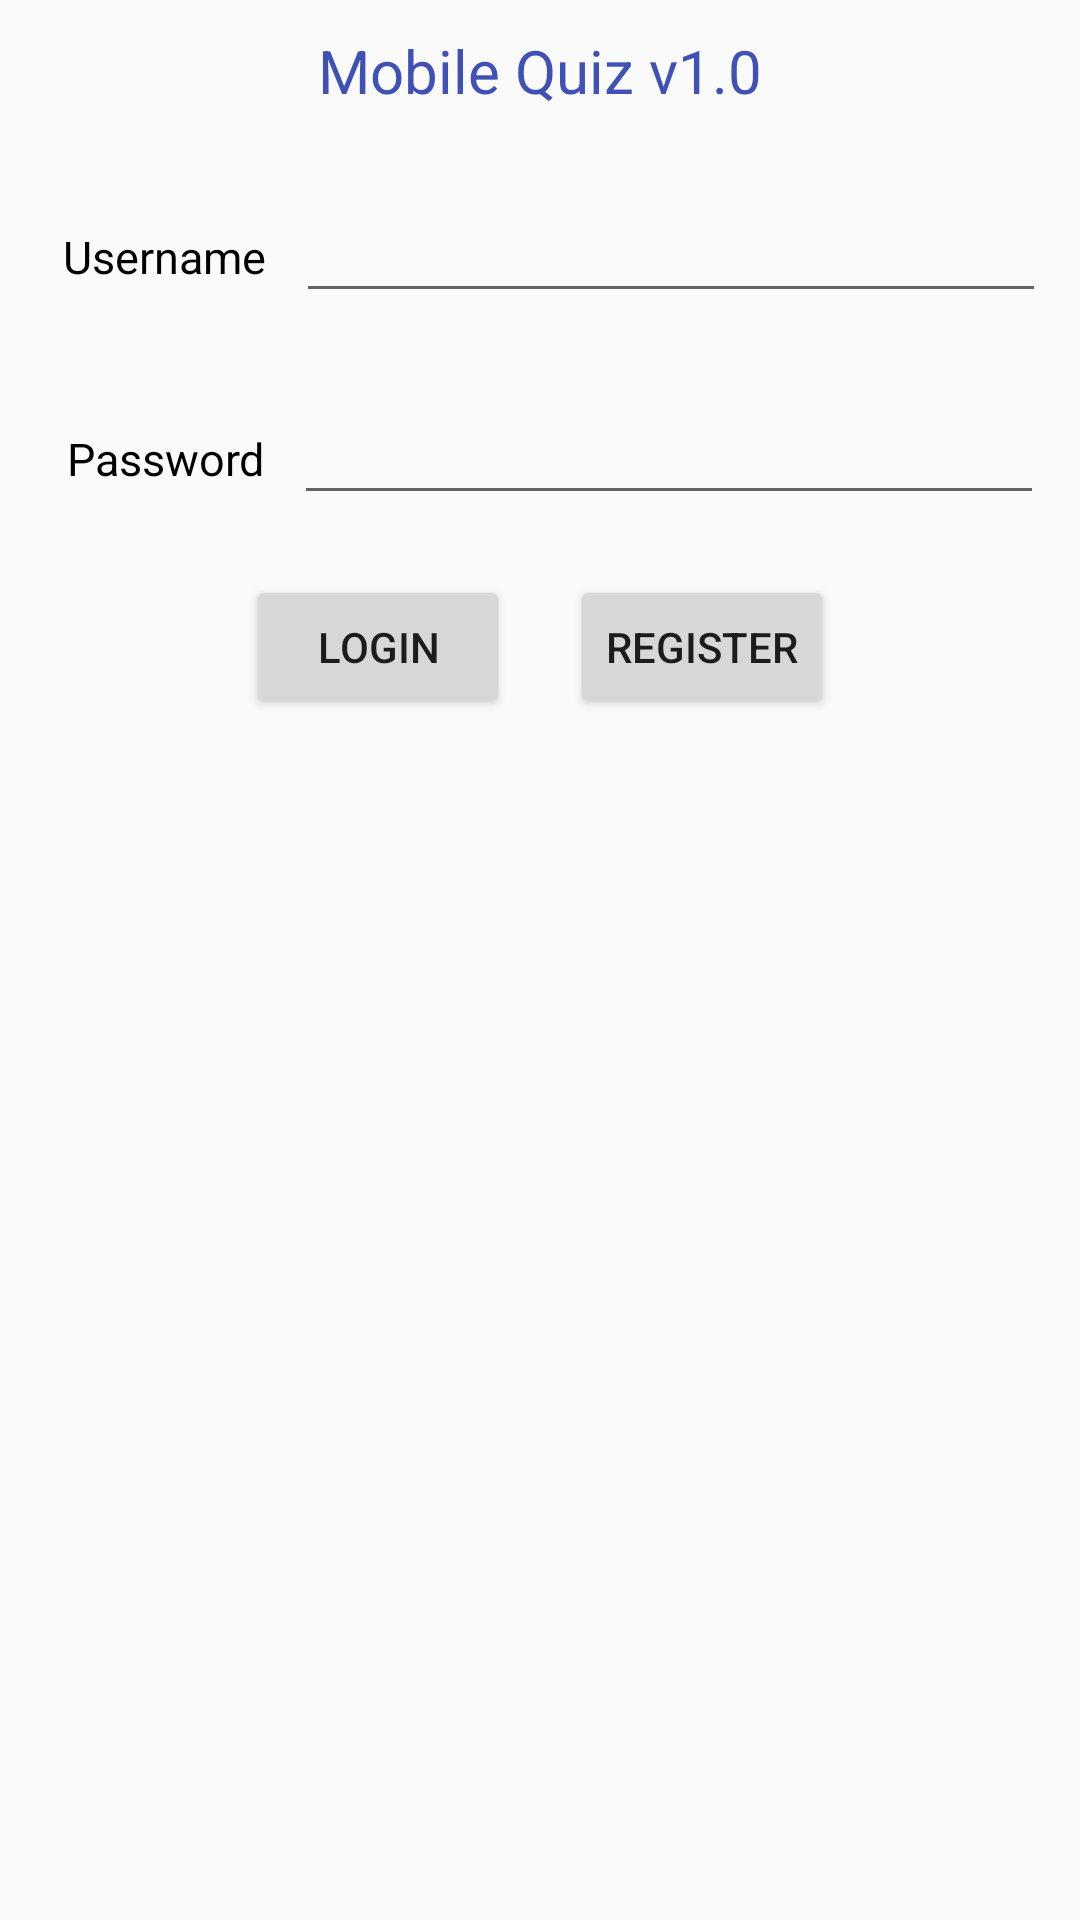

Write the Android layout XML for this screen, with the resource values it uses.
<!-- AndroidManifest.xml: application theme AppTheme -->
<!-- res/layout/activity_login.xml -->
<?xml version="1.0" encoding="utf-8"?>
<LinearLayout xmlns:android="http://schemas.android.com/apk/res/android"
    xmlns:tools="http://schemas.android.com/tools"
    android:id="@+id/activity_login"
    android:layout_width="match_parent"
    android:layout_height="match_parent"
    android:orientation="vertical"

    tools:context="com.example.mytom.projectprm391.LoginActivity">

 <TextView
     android:layout_width="match_parent"
     android:layout_height="wrap_content"
     android:gravity="center"
     android:textSize="20sp"
     android:textColor="@color/colorPrimary"
     android:layout_marginTop="10dp"
     android:text="@string/appName"/>

    <LinearLayout
    android:layout_width="match_parent"
    android:layout_height="wrap_content"
    android:orientation="horizontal"
    android:gravity="center"
    android:layout_marginTop="30dp">

        <TextView
            android:layout_width="wrap_content"
            android:layout_height="match_parent"
            android:text="@string/username"
            android:textSize="15sp"
            android:layout_marginLeft="10dp"
            android:layout_gravity="center"
            android:id="@+id/tv_username"
            android:gravity="center"
            android:textColor="@android:color/black"/>

        <EditText
        android:layout_width="250dp"
        android:layout_height="wrap_content"
        android:layout_marginLeft="10dp"
        android:textSize="15sp"
        android:id="@+id/edt_username" />
</LinearLayout>

    <LinearLayout
        android:layout_width="match_parent"
        android:layout_height="wrap_content"
        android:orientation="horizontal"
        android:gravity="center"
        android:layout_marginTop="30dp">

        <TextView
            android:layout_width="wrap_content"
            android:layout_height="match_parent"
            android:text="@string/password"
            android:textSize="15sp"
            android:layout_marginLeft="10dp"
            android:layout_gravity="center"
            android:id="@+id/tv_password"
            android:gravity="center"
            android:textColor="@android:color/black"/>

        <EditText
            android:layout_width="250dp"
            android:layout_height="wrap_content"
            android:layout_marginLeft="10dp"
            android:textSize="15sp"
            android:id="@+id/edt_password"
            android:inputType="textPassword"/>
    </LinearLayout>
    <LinearLayout
        android:layout_width="match_parent"
        android:layout_height="wrap_content"
        android:gravity="center"
        android:orientation="horizontal"
        android:layout_marginTop="20dp">
        <Button
            android:layout_width="wrap_content"
            android:layout_height="wrap_content"
            android:text="@string/login"
            android:id="@+id/btn_login"/>
        <Button
            android:layout_width="wrap_content"
            android:layout_height="wrap_content"
            android:text="@string/register"
            android:id="@+id/btn_register"
            android:layout_marginLeft="20dp"
            />
    </LinearLayout>
</LinearLayout>
<!-- resources referenced by this layout -->
<resources>
  <color name="colorPrimary">#3F51B5</color>
  <string name="appName">Mobile Quiz v1.0</string>
  <string name="login">Login</string>
  <string name="password">Password</string>
  <string name="register">Register</string>
  <string name="username">Username</string>
  <style name="AppTheme" parent="Theme.AppCompat.Light.NoActionBar">
          
          <item name="android:windowNoTitle">true</item>
          <item name="android:windowFullscreen">true</item>
          <item name="colorPrimary">@color/colorPrimary</item>
          <item name="colorPrimaryDark">@color/colorPrimaryDark</item>
          <item name="colorAccent">@color/colorAccent</item>
      </style>
  <color name="colorPrimaryDark">#303F9F</color>
  <color name="colorAccent">#FF4081</color>
</resources>
